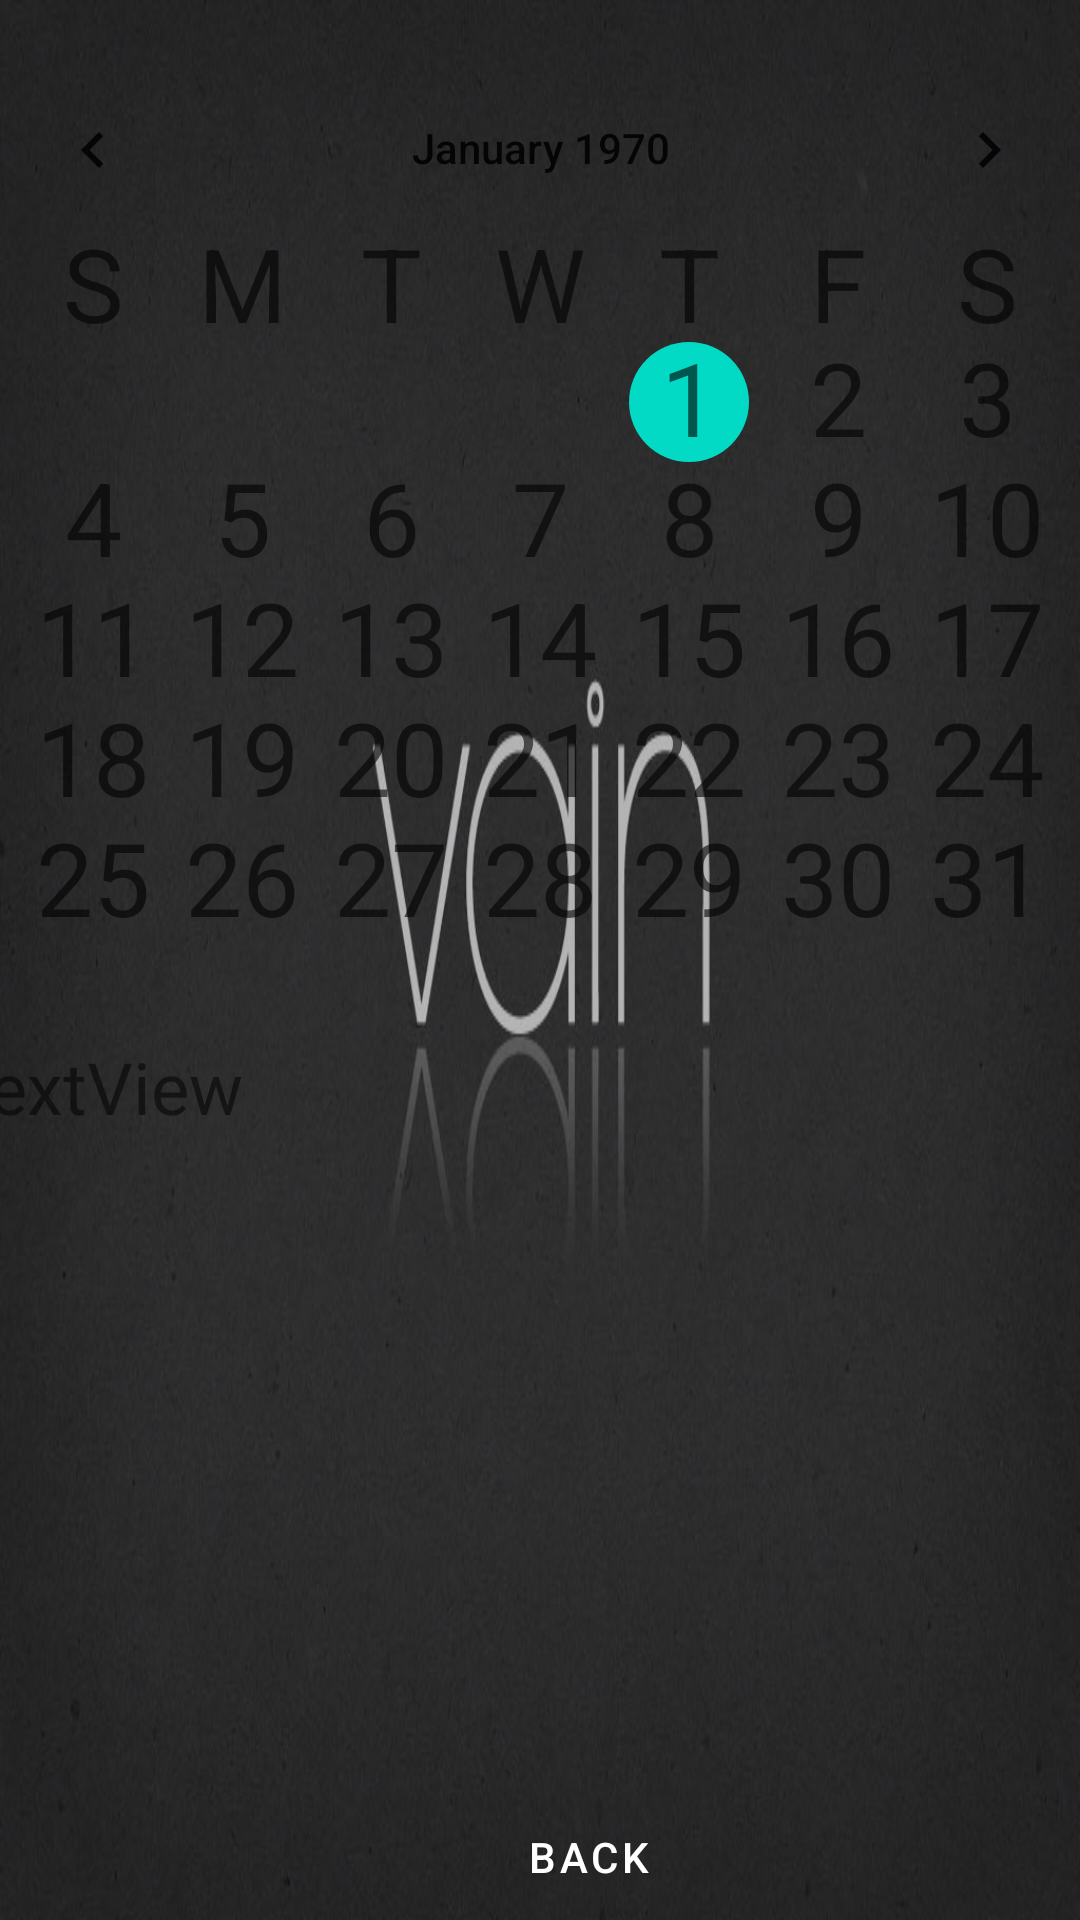

The Android layout XML behind this screen, and the referenced resources:
<!-- AndroidManifest.xml: application theme Theme.MedProject -->
<!-- res/layout/activity_worker_calendar.xml -->
<?xml version="1.0" encoding="utf-8"?>
<androidx.constraintlayout.widget.ConstraintLayout xmlns:android="http://schemas.android.com/apk/res/android"
    xmlns:app="http://schemas.android.com/apk/res-auto"
    xmlns:tools="http://schemas.android.com/tools"
    android:layout_width="match_parent"
    android:layout_height="match_parent"
    android:background="@drawable/vain_logo"
    tools:context=".ActivityWorkerCalendar">

    <Button
        android:id="@+id/buttonBack2"
        style="@style/Widget.MaterialComponents.Button"
        android:layout_width="184dp"
        android:layout_height="82dp"
        android:layout_marginStart="104dp"
        android:layout_marginLeft="104dp"
        android:text="Back"
        app:backgroundTint="#CF3A3A"
        app:layout_constraintBottom_toBottomOf="parent"
        app:layout_constraintStart_toStartOf="parent"
        app:layout_constraintTop_toBottomOf="@+id/textView"
        app:layout_constraintVertical_bias="0.515" />

    <CalendarView
        android:id="@+id/calendarView"
        android:layout_width="388dp"
        android:layout_height="322dp"
        android:layout_marginTop="16dp"
        android:dateTextAppearance="@style/TextAppearance.AppCompat.Display1"
        android:selectedWeekBackgroundColor="@color/design_default_color_error"
        android:weekDayTextAppearance="@style/TextAppearance.AppCompat.Display1"
        android:weekNumberColor="@color/purple_500"
        android:weekSeparatorLineColor="@color/purple_700"
        app:layout_constraintEnd_toEndOf="parent"
        app:layout_constraintStart_toStartOf="parent"
        app:layout_constraintTop_toTopOf="parent" />

    <TextView
        android:id="@+id/textView"
        android:layout_width="395dp"
        android:layout_height="253dp"
        android:layout_marginTop="8dp"
        android:text="TextView"
        android:textSize="24sp"
        app:layout_constraintEnd_toEndOf="parent"
        app:layout_constraintStart_toStartOf="parent"
        app:layout_constraintTop_toBottomOf="@+id/calendarView" />
</androidx.constraintlayout.widget.ConstraintLayout>
<!-- resources referenced by this layout -->
<resources>
  <!-- drawable vain_logo: jpg bitmap (drawable, 49566 bytes) -->
  <style name="Theme.MedProject" parent="Theme.MaterialComponents.DayNight.DarkActionBar">
          
          <item name="colorPrimary">@color/purple_500</item>
          <item name="colorPrimaryVariant">@color/purple_700</item>
          <item name="colorOnPrimary">@color/white</item>
          
          <item name="colorSecondary">@color/teal_200</item>
          <item name="colorSecondaryVariant">@color/teal_700</item>
          <item name="colorOnSecondary">@color/black</item>
          
          <item name="android:statusBarColor" tools:targetApi="l">?attr/colorPrimaryVariant</item>
          
      </style>
  <!-- not gathered from this repository: default colours our renderer supplied (Android Studio template values) -->
  <color name="purple_500">#FF6200EE</color>
  <color name="purple_700">#FF3700B3</color>
  <color name="teal_200">#FF03DAC5</color>
  <color name="teal_700">#FF018786</color>
  <color name="black">#FF000000</color>
  <color name="white">#FFFFFFFF</color>
</resources>
